7-way image classification set "v0" from GitHub (69thPi/blah); label vocabulary: five fingers, flat hand, four fingers, one finger, three fingers, two fingers, zero fingers.

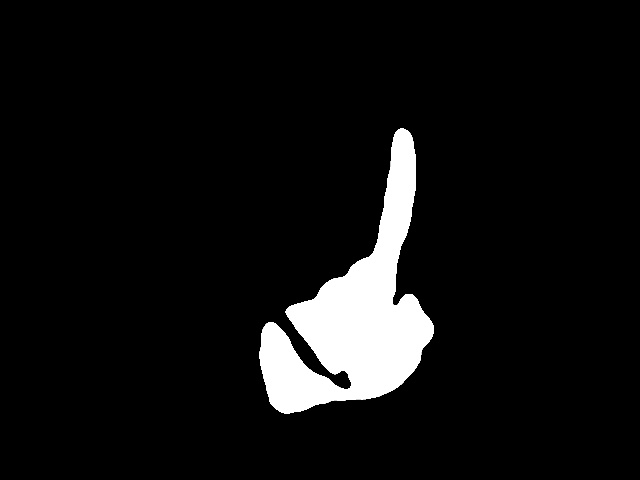
Label: one finger

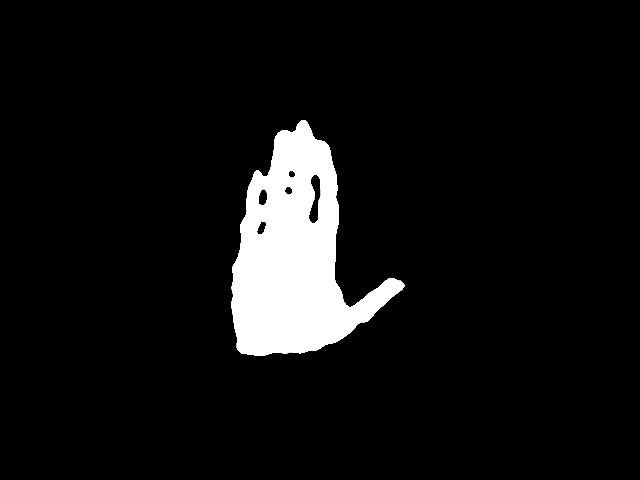
Label: flat hand

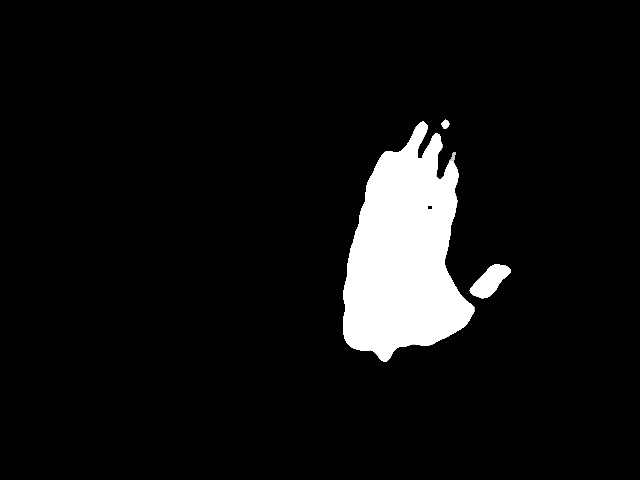
Label: flat hand

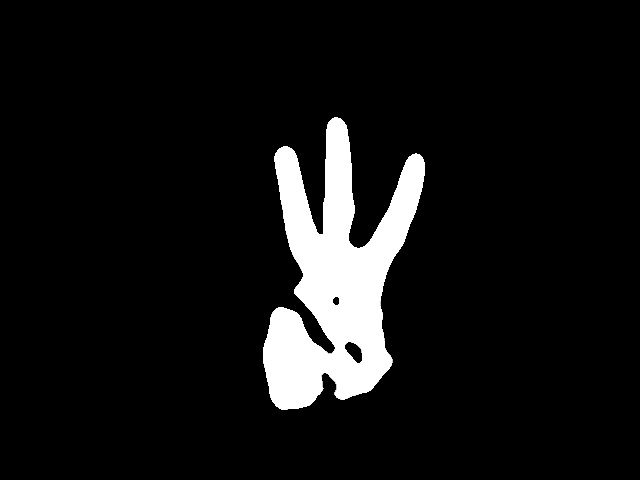
Label: three fingers

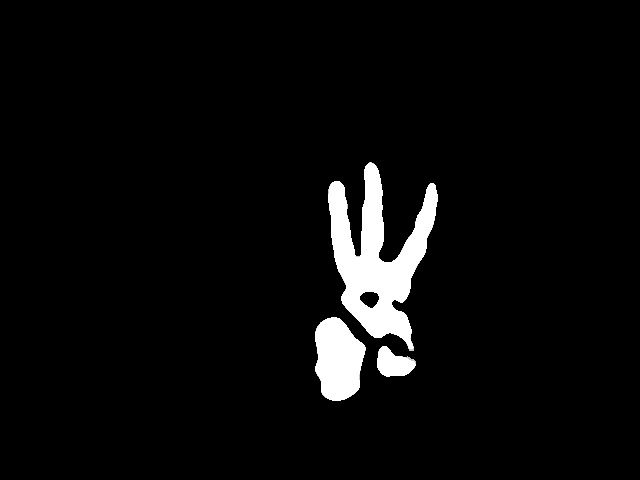
Label: three fingers

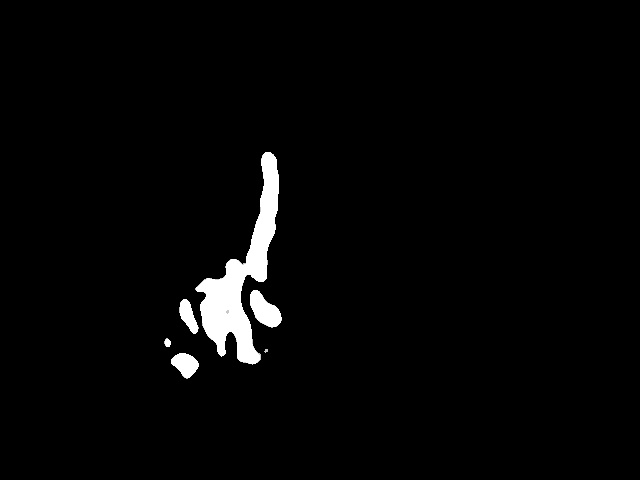
Label: one finger
